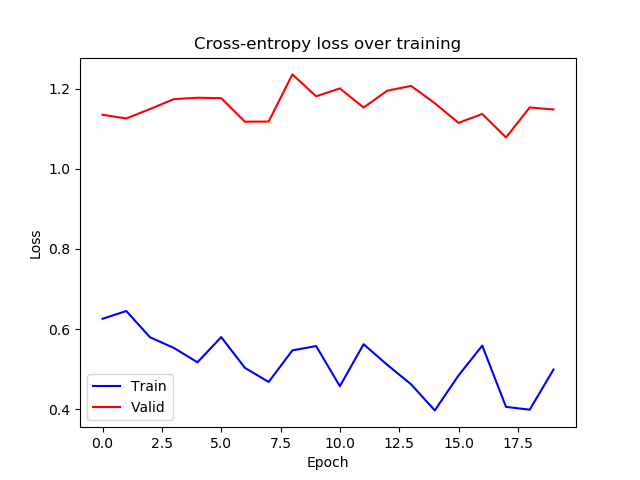

The table this chart was drawn from, first rows:
epoch, train_loss, valid_loss
0, 0.6256, 1.135
1, 0.645, 1.126
2, 0.5794, 1.15
3, 0.5529, 1.174
4, 0.5169, 1.178
5, 0.5798, 1.177
6, 0.5029, 1.118
7, 0.4677, 1.118
8, 0.5467, 1.236
9, 0.5574, 1.181
10, 0.4572, 1.201
11, 0.5621, 1.154
12, 0.5104, 1.196
13, 0.4619, 1.207
14, 0.3967, 1.164
15, 0.484, 1.115
16, 0.5586, 1.137
17, 0.4055, 1.079
18, 0.3985, 1.154
19, 0.4987, 1.149
